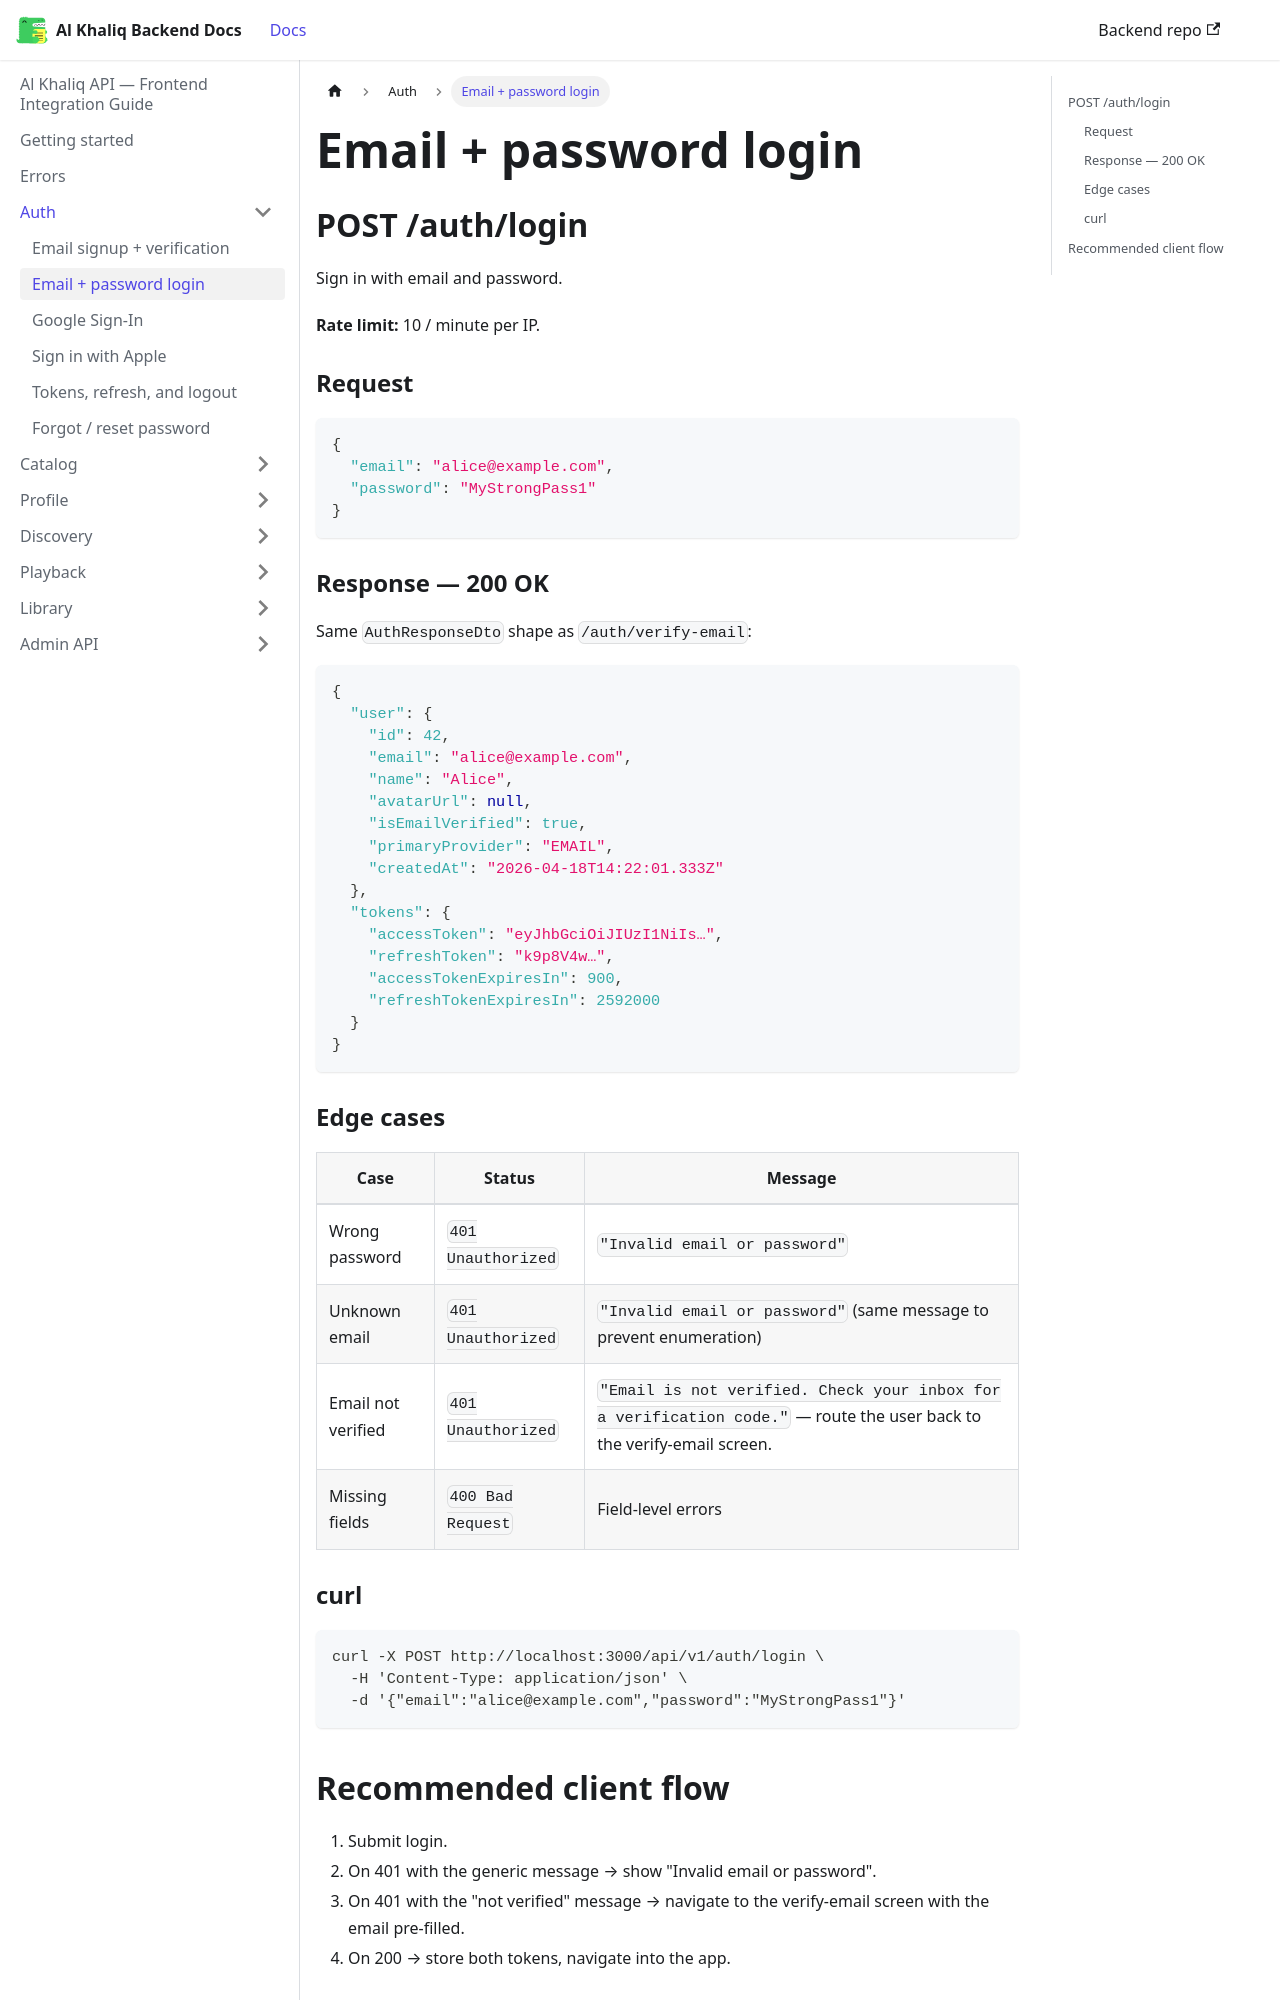

repository: igee-17/al-khaliq-docs · page: auth/login/index.html · generator: docusaurus

---
sidebar_position: 2
---

# Email + password login

## POST /auth/login

Sign in with email and password.

**Rate limit:** 10 / minute per IP.

### Request

```json
{
  "email": "alice@example.com",
  "password": "MyStrongPass1"
}
```

### Response — 200 OK

Same `AuthResponseDto` shape as `/auth/verify-email`:

```json
{
  "user": {
    "id": 42,
    "email": "alice@example.com",
    "name": "Alice",
    "avatarUrl": null,
    "isEmailVerified": true,
    "primaryProvider": "EMAIL",
    "createdAt": "2026-04-18T14:22:01.333Z"
  },
  "tokens": {
    "accessToken": "eyJhbGciOiJIUzI1NiIs…",
    "refreshToken": "k9p8V4w…",
    "accessTokenExpiresIn": 900,
    "refreshTokenExpiresIn": 2592000
  }
}
```

### Edge cases

| Case | Status | Message |
|---|---|---|
| Wrong password | `401 Unauthorized` | `"Invalid email or password"` |
| Unknown email | `401 Unauthorized` | `"Invalid email or password"` (same message to prevent enumeration) |
| Email not verified | `401 Unauthorized` | `"Email is not verified. Check your inbox for a verification code."` — route the user back to the verify-email screen. |
| Missing fields | `400 Bad Request` | Field-level errors |
